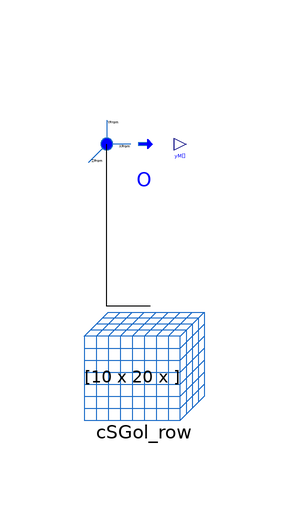

This picture is the connection diagram that the Modelica source below describes through its graphical annotations.

model Test_Row "Test based on the GOL CA model initialized with a row"
  extends Modelica.Icons.Example;
  CellularAutomataLib.Examples.CS_2D.GameOfLife.CSGol_row cSGol_row(
    X=10,
    Y=20,
    init_cells=[5,5; 5,6; 5,7; 5,8; 5,9; 5,10; 5,11; 5,12; 5,13; 5,14])
    annotation (Placement(transformation(extent={{-46,-20},{-26,0}})));

  CellularAutomataLib.Components.Interfaces.OutputRegionM O(
    XFromRange={4,6},
    YFromRange={6,13},
    output_rate=1,
    redeclare function ExtOutput = GOLOutput)
    annotation (Placement(transformation(extent={{-46,18},{-26,38}})));
  constant Integer result[3,8] = [1,1,1,1,1,1,1,1; 1,0,1,1,1,1,0,1; 1,1,1,1,1,1,1,1]; // at step 4
  Boolean fail( start = false);
algorithm
  when terminal() then
    for i in 1:3 loop
      for j in 1:8 loop
        if result[i,j] <> integer(O.yM[i,j,1]) then
          Modelica.Utilities.Streams.print( "******* -- TEST FAILED on cell["+String(i+O.XFromRange[1]-1)+","+String(j+O.YFromRange[1]-1)+"]: is "+String(O.yM[i,j,1])+" instead of "+String(result[i,j]));
          fail := true;
        end if;
      end for;
    end for;
    if not fail then
        Modelica.Utilities.Streams.print("*******************");
        Modelica.Utilities.Streams.print("******* -- TEST OK!");
        Modelica.Utilities.Streams.print("*******************");
    end if;
  end when;
equation
  connect(cSGol_row.Space, O.FROM)
    annotation (Line(points={{-35,1},{-42.2,1},{-42.2,28}},
                                                        color={0,0,0}));
  annotation (Icon(coordinateSystem(preserveAspectRatio=false)), Diagram(
        coordinateSystem(preserveAspectRatio=false)),
    Documentation(info="<html>
<p>This model includes a CSGol_row model combined with the Animation model in order to generate the graphical animation during the simulation.</p>
<p>Note that in this model the graphical animation is delayed to facilitate the observation of simulation (d<span style=\"font-family: monospace;\">isplayDelay=100000).</span></p>
</html>"),
    experiment(StopTime=15, __Dymola_Algorithm="Dassl"));
end Test_Row;